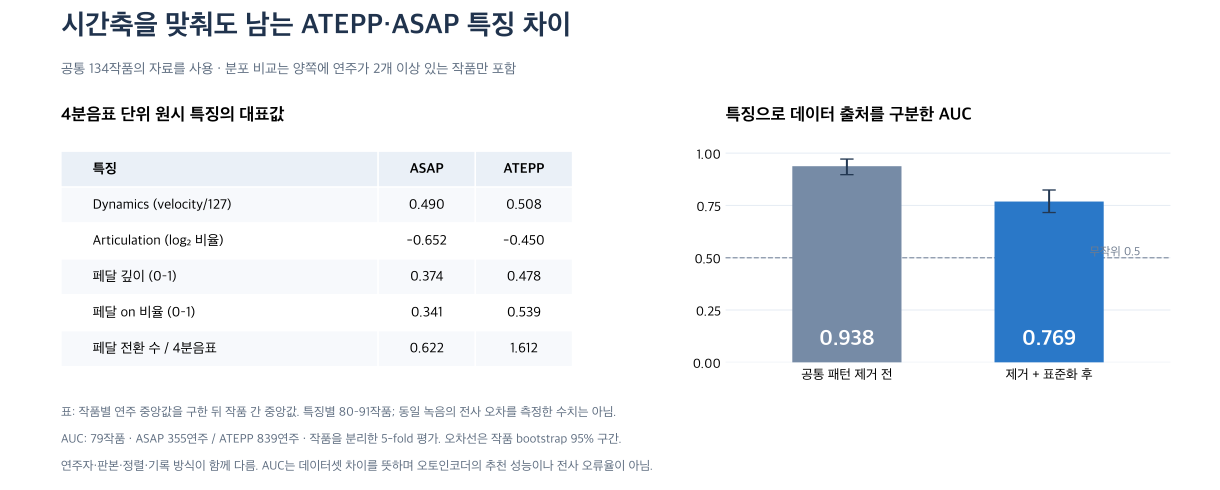

Data behind this chart, as committed beside it:
channel, field, works, asap_work_median, atepp_work_median, median_within_work_difference, median_abs_robust_shift, median_rank_separation, median_ks
tempo, raw_mean, 91, -0.2153, -0.2504, -0.05751, 1.219, 0.5467, 0.6667
tempo, raw_range, 91, 0.5141, 0.5962, 0.06659, 0.9681, 0.5, 0.6667
tempo, standardized_mean, 91, 0.0, 0.0, 0.0, 0.1566, 0.06667, 0.3333
tempo, standardized_range, 91, 3.228, 2.952, -0.3056, 1.349, 0.7812, 0.8
rubato, raw_mean, 91, -0.02526, -0.03063, -9.829413958299324e-05, 1.014, 0.375, 0.55
rubato, raw_range, 91, 0.5141, 0.5962, 0.06659, 0.9681, 0.5, 0.6667
rubato, standardized_mean, 91, -1.3877787807814457e-17, 0.0, 0.01484, 0.4192, 0.16, 0.431
rubato, standardized_range, 91, 4.705, 4.456, -0.1101, 1.254, 0.6667, 0.75
dynamics, raw_mean, 91, 0.4905, 0.5082, 0.01461, 0.6138, 0.375, 0.5556
dynamics, raw_range, 91, 0.2988, 0.2836, -0.02422, 0.8256, 0.4815, 0.5758
dynamics, standardized_mean, 91, 0.0, 8.326672684688674e-17, 0.001227, 0.2247, 0.04762, 0.3333
dynamics, standardized_range, 91, 3.664, 3.028, -0.638, 1.349, 0.8056, 0.7778
articulation, raw_mean, 80, -0.6521, -0.4503, 0.1453, 1.51, 0.8333, 0.8189
articulation, raw_range, 80, 2.117, 2.163, 0.05609, 1.329, 0.6667, 0.6667
articulation, standardized_mean, 80, -5.551115123125783e-17, 0.0, 0.02237, 0.2864, 0.08248, 0.4
articulation, standardized_range, 80, 4.409, 4.469, -0.1083, 1.349, 0.7778, 0.7596
pedal_depth, raw_mean, 90, 0.3745, 0.4784, 0.06352, 1.721, 0.8619, 0.8571
pedal_depth, raw_range, 90, 0.6592, 0.4361, -0.2498, 1.566, 0.979, 0.9424
pedal_depth, standardized_mean, 90, 0.0, -1.3877787807814457e-17, -0.03064, 0.2802, 0.1073, 0.4468
pedal_depth, standardized_range, 90, 2.677, 2.629, 0.1266, 0.802, 0.3333, 0.6
pedal_down_ratio, raw_mean, 90, 0.341, 0.5395, 0.1048, 1.265, 0.6667, 0.671
pedal_down_ratio, raw_range, 90, 0.8061, 0.9999, 0.09901, 1.153, 0.3944, 0.5
pedal_down_ratio, standardized_mean, 90, 0.0, 0.0, -0.04973, 0.4029, 0.2071, 0.5
pedal_down_ratio, standardized_range, 90, 2.691, 3.047, 0.4359, 1.03, 0.4343, 0.6307
pedal_changes, raw_mean, 90, 0.6216, 1.612, 0.9365, 1.671, 1.0, 1.0
pedal_changes, raw_range, 90, 2.0, 5.0, 3.0, 1.697, 1.0, 1.0
pedal_changes, standardized_mean, 90, 0.0325, 0.1047, 0.0346, 0.356, 0.2111, 0.5
pedal_changes, standardized_range, 90, 2.856, 2.8, -0.1879, 1.349, 0.5556, 0.7321
